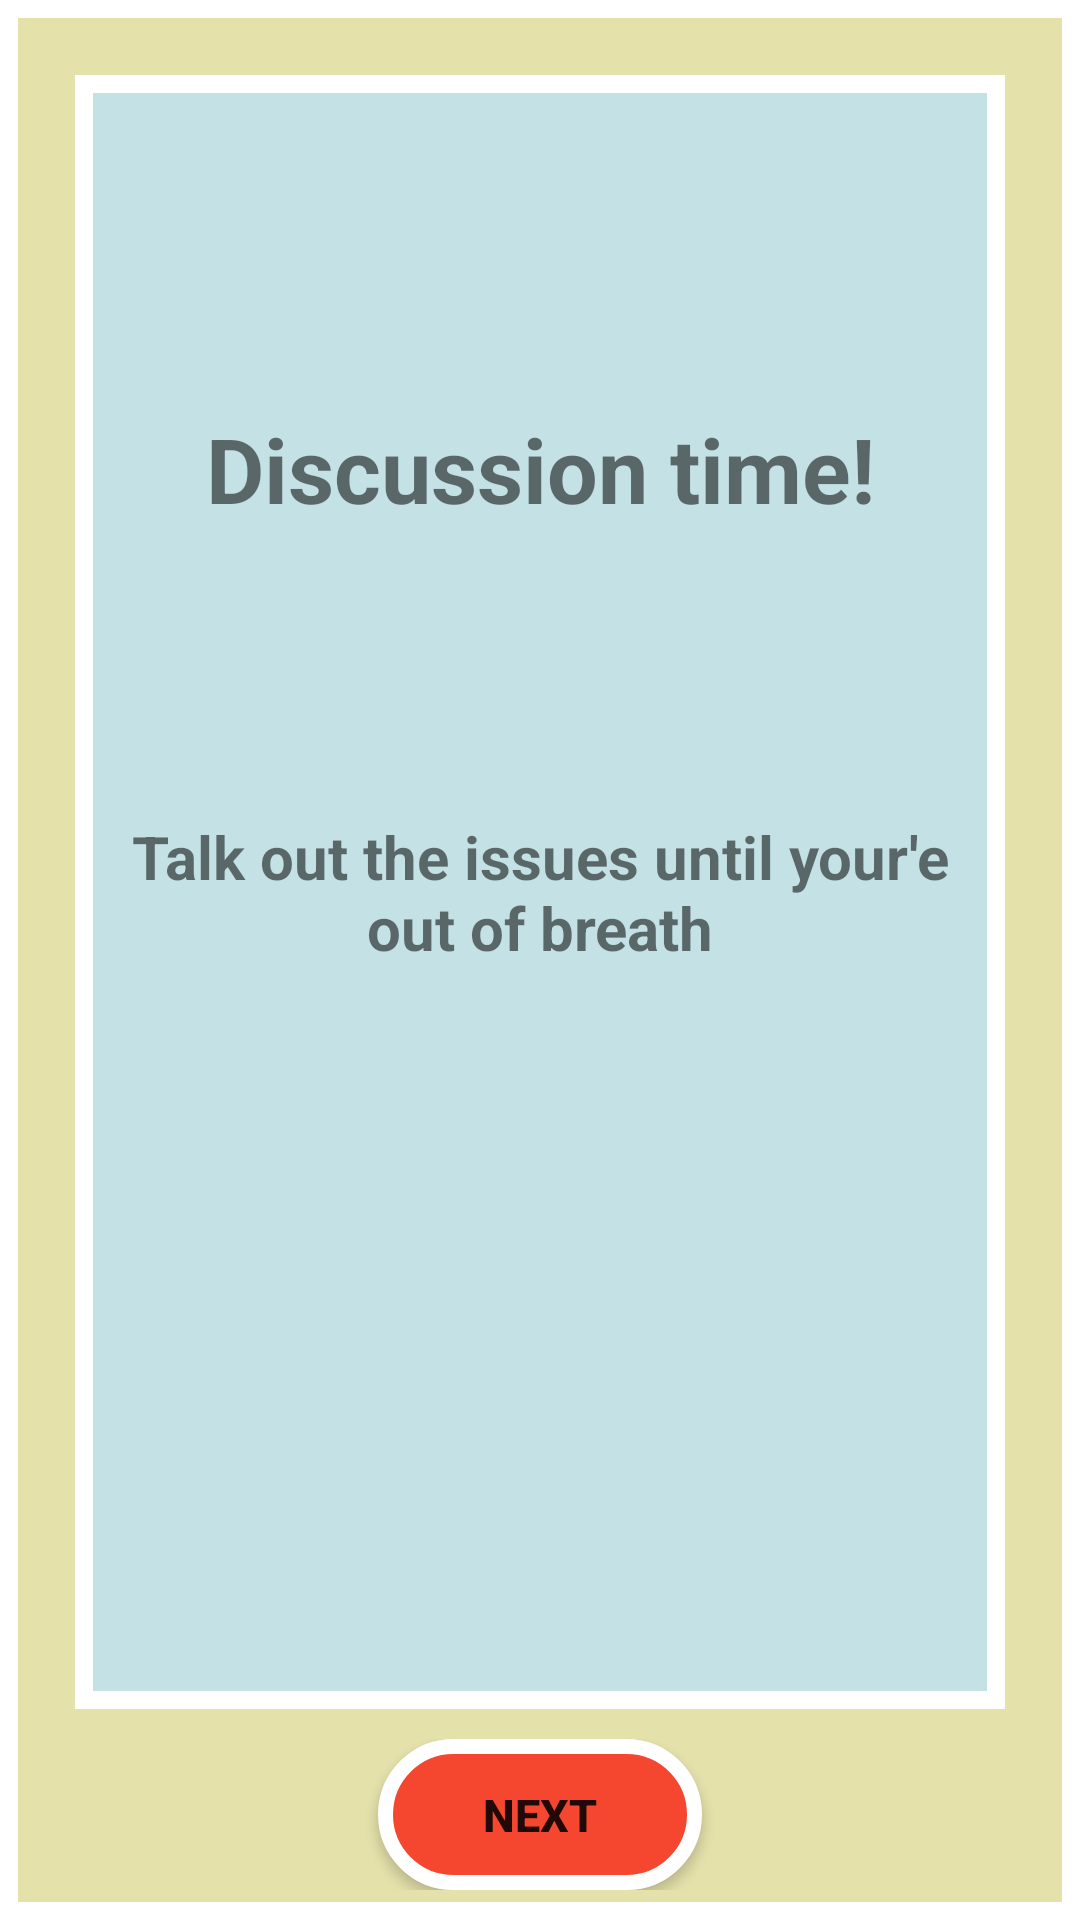

Here is an Android app screen rendered from its layout file. Give the layout XML and the strings, colors and styles it references.
<!-- AndroidManifest.xml: application theme Theme.RoleGame -->
<!-- res/layout/game_discussion.xml -->
<?xml version="1.0" encoding="utf-8"?>
<androidx.constraintlayout.widget.ConstraintLayout xmlns:android="http://schemas.android.com/apk/res/android"
    xmlns:app="http://schemas.android.com/apk/res-auto"
    xmlns:tools="http://schemas.android.com/tools"
    android:background="@drawable/background"
    android:layout_width="match_parent"
    android:layout_height="match_parent"
    android:paddingLeft="25dp"
    android:paddingTop="25dp"
    android:paddingRight="25dp"
    tools:context=".Game.Discussion">

    <androidx.constraintlayout.widget.ConstraintLayout

        android:padding="15dp"
        android:id="@+id/constraintLayout6"
        android:layout_width="match_parent"
        android:layout_height="0dp"
        android:background="@drawable/cardback"
        app:layout_constraintBottom_toTopOf="@+id/constraintLayout7"
        app:layout_constraintEnd_toEndOf="parent"
        app:layout_constraintStart_toStartOf="parent"
        app:layout_constraintTop_toTopOf="parent">

        <TextView
            android:id="@+id/textView4"
            android:layout_width="wrap_content"
            android:layout_height="wrap_content"
            android:text="Talk out the issues until your'e out of breath"
            android:gravity="center"
            android:textSize="20sp"
            android:textStyle="bold"
            app:layout_constraintBottom_toBottomOf="parent"
            app:layout_constraintEnd_toEndOf="parent"
            app:layout_constraintStart_toStartOf="parent"
            app:layout_constraintTop_toTopOf="parent" />

        <TextView
            android:id="@+id/textView5"
            android:layout_width="wrap_content"
            android:layout_height="wrap_content"
            android:text="Discussion time!"
            android:textSize="30sp"
            android:textStyle="bold"
            app:layout_constraintBottom_toTopOf="@+id/textView4"
            app:layout_constraintEnd_toEndOf="parent"
            app:layout_constraintStart_toStartOf="parent"
            app:layout_constraintTop_toTopOf="parent" />

    </androidx.constraintlayout.widget.ConstraintLayout>

    <androidx.constraintlayout.widget.ConstraintLayout
        android:padding="10dp"
        android:id="@+id/constraintLayout7"
        android:layout_width="match_parent"
        android:layout_height="wrap_content"
        app:layout_constraintBottom_toBottomOf="parent"
        app:layout_constraintEnd_toEndOf="parent"
        app:layout_constraintStart_toStartOf="parent">

        <Button
            android:id="@+id/button"
            android:layout_width="wrap_content"
            android:layout_height="wrap_content"
            android:text="@string/next"
            android:background="@drawable/b_type_1"
            android:textSize="15sp"
            android:textStyle="bold"
            android:paddingRight="35dp"
            android:paddingLeft="35dp"
            android:paddingTop="15dp"
            android:paddingBottom="15dp"
            app:layout_constraintBottom_toBottomOf="parent"
            app:layout_constraintEnd_toEndOf="parent"
            app:layout_constraintStart_toStartOf="parent"
            app:layout_constraintTop_toTopOf="parent" />
    </androidx.constraintlayout.widget.ConstraintLayout>
</androidx.constraintlayout.widget.ConstraintLayout>
<!-- resources referenced by this layout -->
<resources>
  <!-- drawable b_type_1 (drawable) -->
  <?xml version="1.0" encoding="utf-8"?>
  <selector xmlns:android="http://schemas.android.com/apk/res/android">
  
      <item android:state_pressed="true">
          <shape android:shape="rectangle">
              <stroke
                  android:color="@color/white"
                  android:width="5dp"/>
              <solid
                  android:color="@color/darker_light_red"/>
              <corners
                  android:radius="200dp" />
          </shape>
      </item>
  
      <item>
          <shape android:shape="rectangle">
              <stroke
                  android:color="@color/white"
                  android:width="5dp"/>
              <solid
                  android:color="@color/light_red"/>
              <corners
                  android:radius="200dp" />
          </shape>
      </item>
  
  </selector>
  <!-- drawable background (drawable) -->
  <?xml version="1.0" encoding="utf-8"?>
  <selector xmlns:android="http://schemas.android.com/apk/res/android">
  
      <item>
  
          <shape>
  
              <stroke
                  android:color="@color/white"
                  android:width="6dp"/>
              <solid
                  android:color="@color/background"/>
  
          </shape>
  
      </item>
  
  </selector>
  <!-- drawable cardback (drawable) -->
  <?xml version="1.0" encoding="utf-8"?>
  <selector xmlns:android="http://schemas.android.com/apk/res/android">
  
      <item>
  
          <shape>
  
              <stroke
                  android:color="@color/white"
                  android:width="6dp"/>
              <solid
                  android:color="@color/lighter_light_blue"/>
  
          </shape>
  
      </item>
  
  </selector>
  <string name="next">Next</string>
  <style name="Theme.RoleGame" parent="Theme.AppCompat.Light.DarkActionBar">
          
          <item name="colorPrimary">@color/light_red</item>
          <item name="android:windowFullscreen">true</item>
          <item name="colorControlNormal">@color/white</item>
          <item name="colorControlActivated">@color/light_red</item>
          <item name="android:windowAnimationStyle">@null</item>
      </style>
  <color name="white">#FFFFFFFF</color>
  <color name="darker_light_red">#C13623</color>
  <color name="light_red">#f5462f</color>
  <color name="background">#e5e1ab</color>
  <color name="lighter_light_blue">#c4e1e5</color>
</resources>
